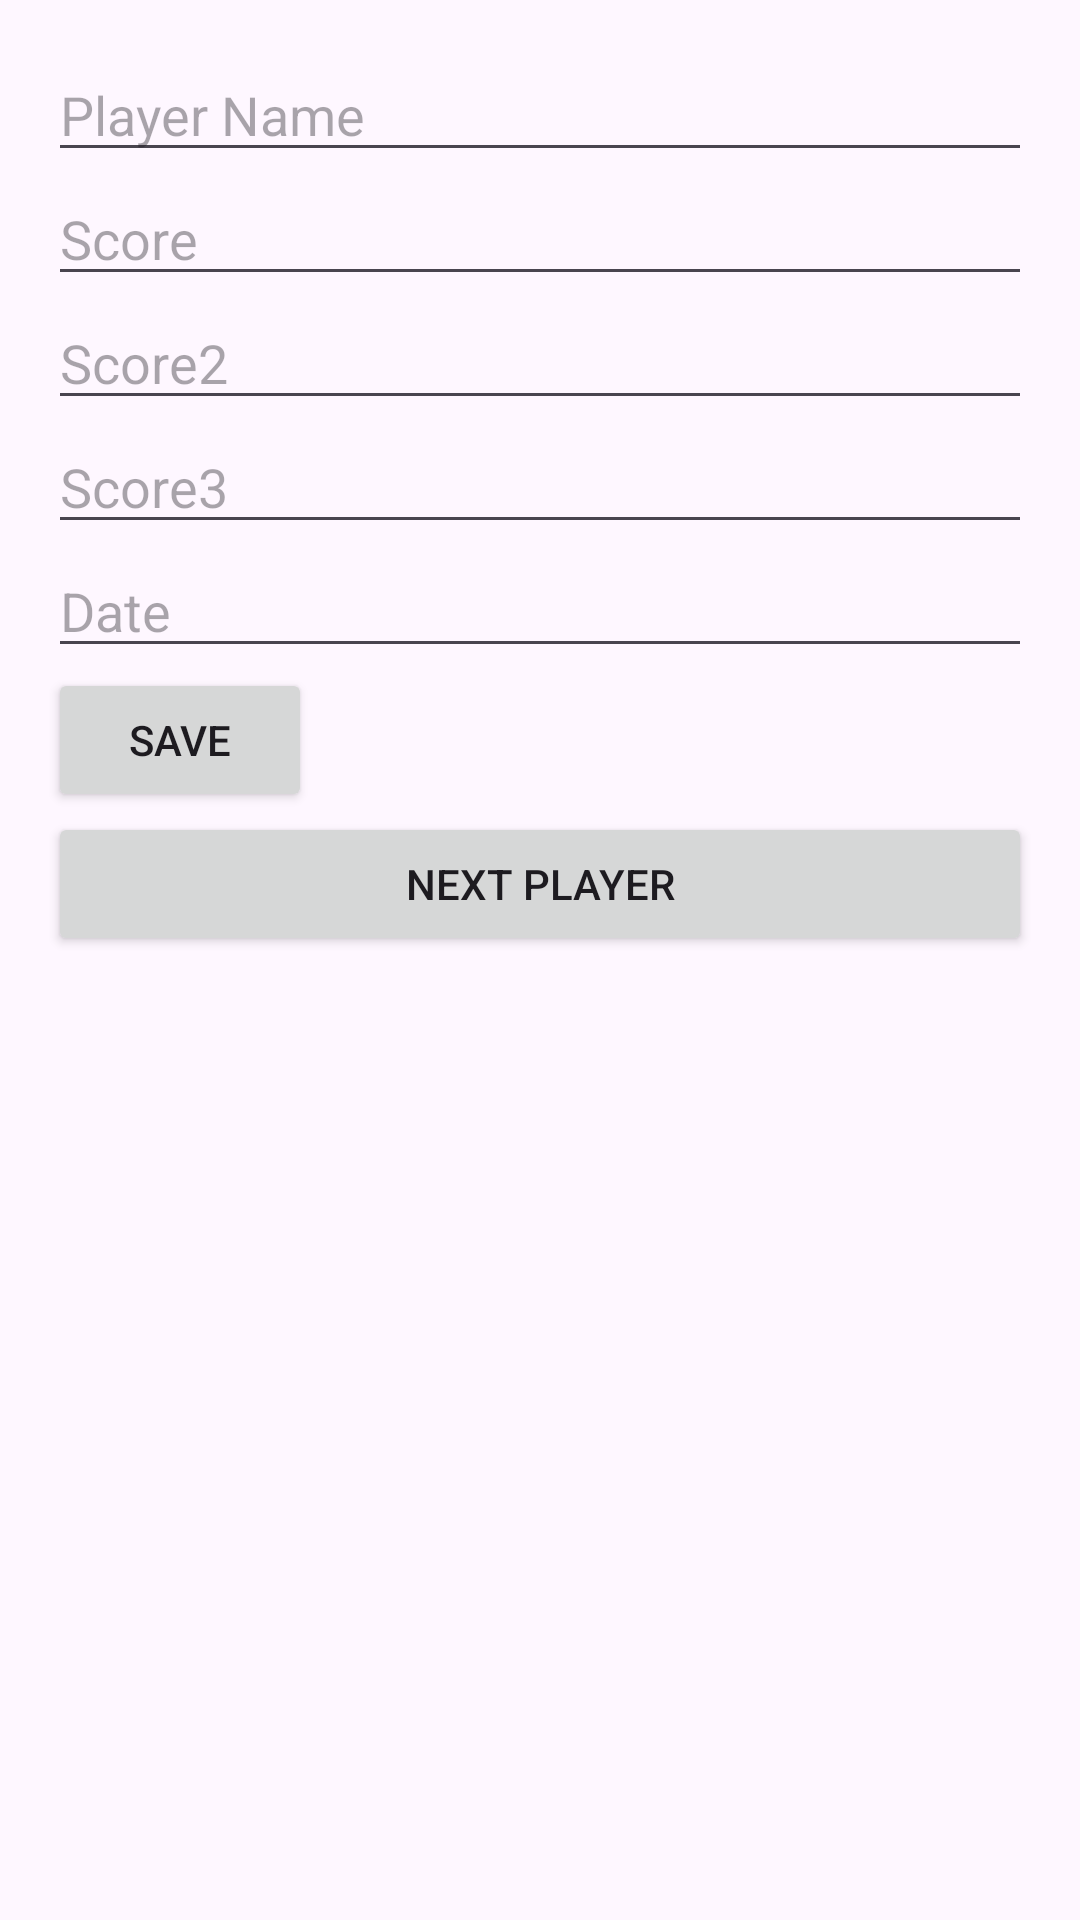

Reconstruct the res/layout file that produces this screen, plus the resources it refers to.
<!-- AndroidManifest.xml: application theme Theme.MyApplication77 -->
<!-- res/layout/activity_new_entry.xml -->
<?xml version="1.0" encoding="utf-8"?>

<androidx.constraintlayout.widget.ConstraintLayout xmlns:android="http://schemas.android.com/apk/res/android"
    android:layout_width="match_parent"
    android:layout_height="match_parent">
    
    <LinearLayout
        android:layout_width="match_parent"
        android:layout_height="match_parent"
        android:orientation="vertical"
        android:padding="16dp">

        <EditText
            android:id="@+id/editTextName"
            android:layout_width="match_parent"
            android:layout_height="wrap_content"
            android:hint="Player Name"/>

        <EditText
            android:id="@+id/editTextScore"
            android:layout_width="match_parent"
            android:layout_height="wrap_content"
            android:hint="Score"/>

        <EditText
            android:id="@+id/editTextScore2"
            android:layout_width="match_parent"
            android:layout_height="wrap_content"
            android:hint="Score2" />

        <EditText
            android:id="@+id/editTextScore3"
            android:layout_width="match_parent"
            android:layout_height="wrap_content"
            android:hint="Score3" />

        <EditText
            android:id="@+id/editTextDate"
            android:layout_width="match_parent"
            android:layout_height="wrap_content"
            android:hint="Date"/>

        <Button
            android:id="@+id/buttonSave"
            android:layout_width="wrap_content"
            android:layout_height="wrap_content"
            android:text="Save"/>

        <Button
            android:id="@+id/playButton"
            android:layout_width="match_parent"
            android:layout_height="wrap_content"
            android:text="Next Player" />
    </LinearLayout>

</androidx.constraintlayout.widget.ConstraintLayout>
<!-- resources referenced by this layout -->
<resources>
  <style name="Theme.MyApplication77" parent="Theme.MaterialComponents.DayNight.DarkActionBar">
          
          <item name="colorPrimary">@color/purple_500</item>
          <item name="colorPrimaryVariant">@color/purple_700</item>
          <item name="colorOnPrimary">@color/white</item>
          
          <item name="colorSecondary">@color/teal_200</item>
          <item name="colorSecondaryVariant">@color/teal_700</item>
          <item name="colorOnSecondary">@color/black</item>
          
          <item name="android:statusBarColor">?attr/colorPrimaryVariant</item>
          
      </style>
  <!-- not gathered from this repository: default colours our renderer supplied (Android Studio template values) -->
  <color name="purple_500">#FF6200EE</color>
  <color name="purple_700">#FF3700B3</color>
  <color name="teal_200">#FF03DAC5</color>
  <color name="teal_700">#FF018786</color>
  <color name="black">#FF000000</color>
  <color name="white">#FFFFFFFF</color>
</resources>
